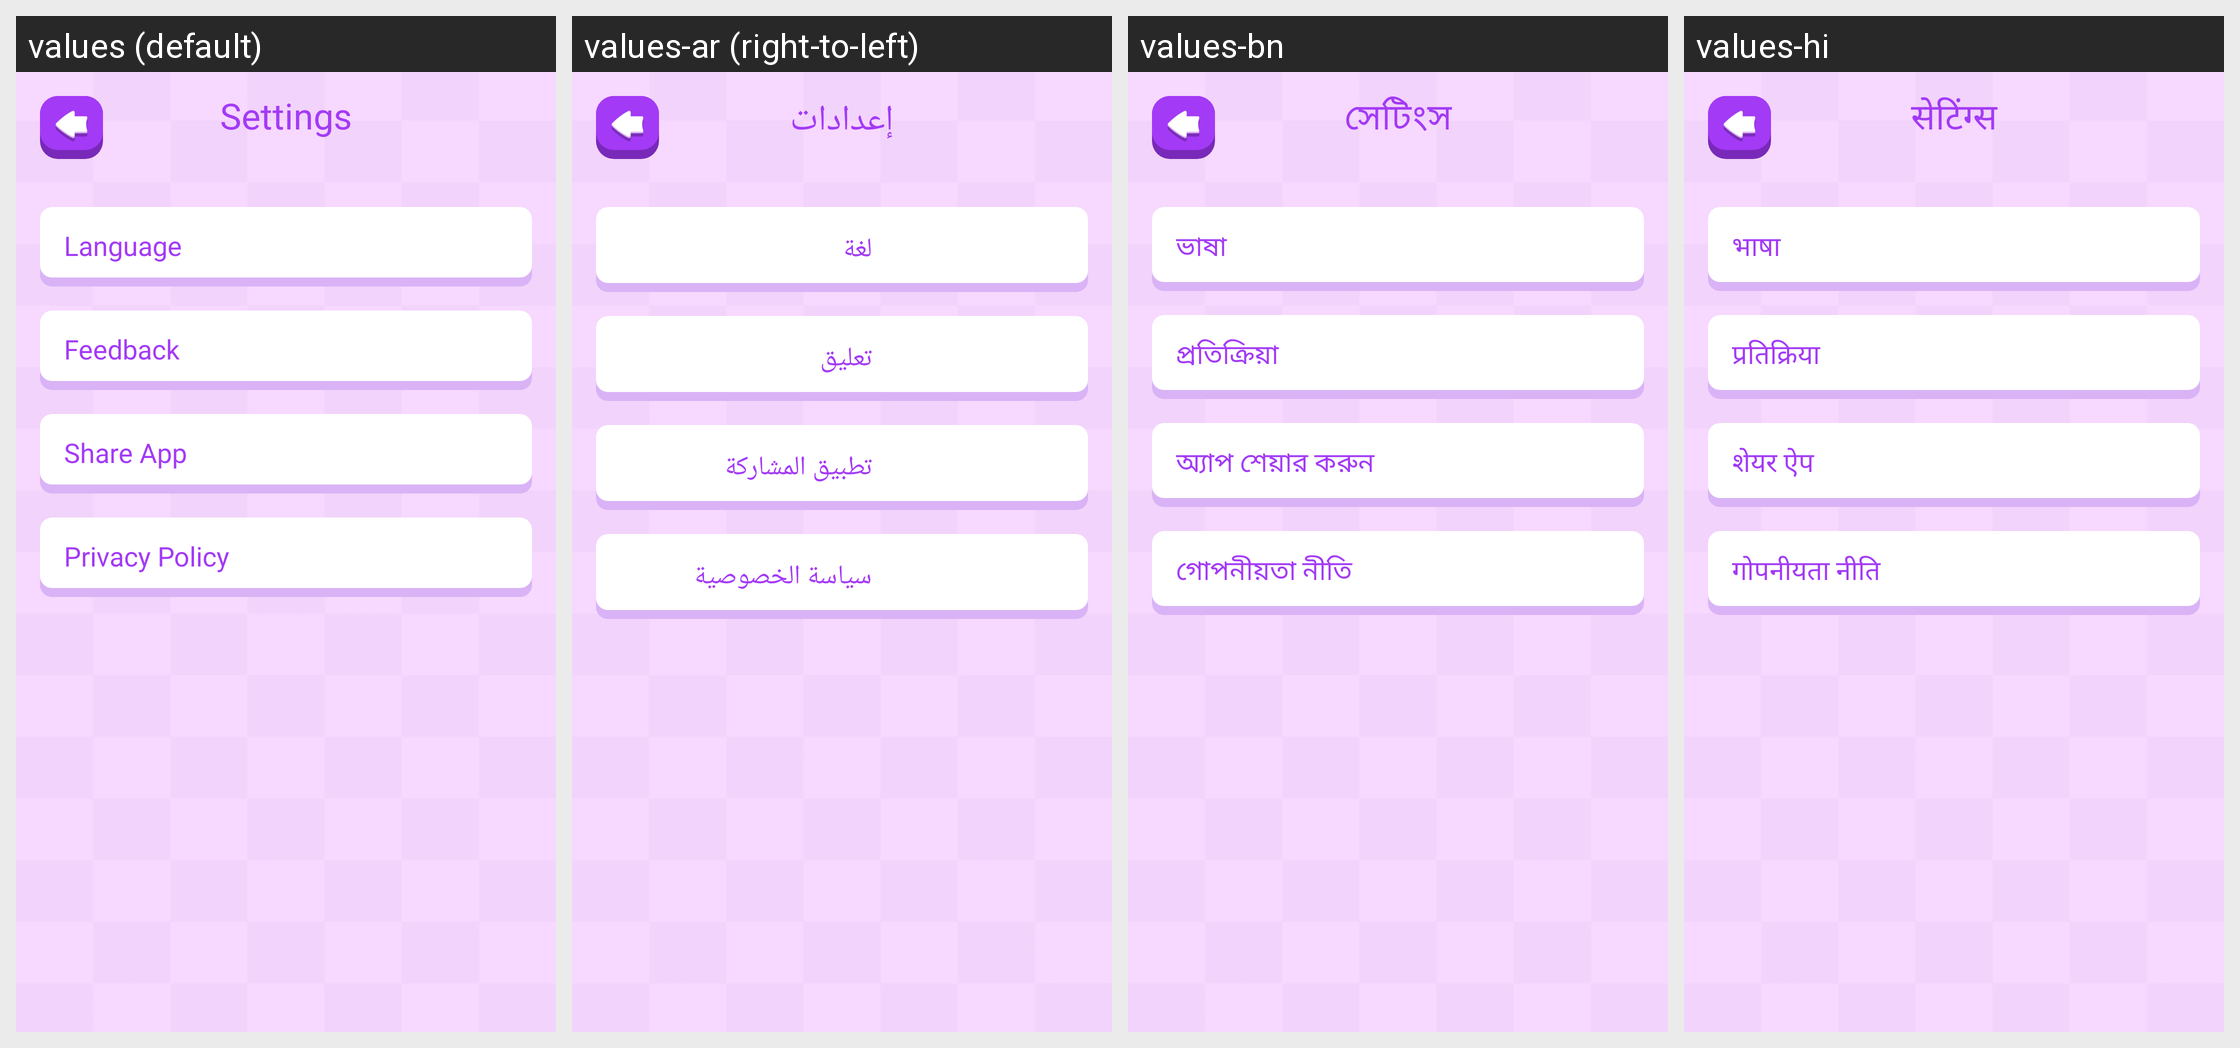

Strings drawn on this Android screen and how each of the app's shown locales translates them:
Android screen res/layout/activity_setting.xml rendered under 4 locales, left to right: values (default), values-ar (right-to-left), values-bn, values-hi. Device: Nexus 5 (rendered at 1080×1920; each locale shown at half size, 540×960, under a caption strip naming it); theme Theme.BaseProject.
Other locales in the repository, not shown: values-de, values-es, values-fr, values-in, values-it, values-ko, values-pt, values-ru.
Strings drawn on this screen, with the default value and each locale's value (text and hints the layout hard-codes, and strings that could not be matched under every locale, appear in the picture but are not listed):

settings
  values: Settings
  values-ar: إعدادات
  values-bn: সেটিংস
  values-hi: सेटिंग्स

language
  values: Language
  values-ar: لغة
  values-bn: ভাষা
  values-hi: भाषा

feedback
  values: Feedback
  values-ar: تعليق
  values-bn: প্রতিক্রিয়া
  values-hi: प्रतिक्रिया

share_app
  values: Share App
  values-ar: تطبيق المشاركة
  values-bn: অ্যাপ শেয়ার করুন
  values-hi: शेयर ऐप

privacy_policy
  values: Privacy Policy
  values-ar: سياسة الخصوصية
  values-bn: গোপনীয়তা নীতি
  values-hi: गोपनीयता नीति
